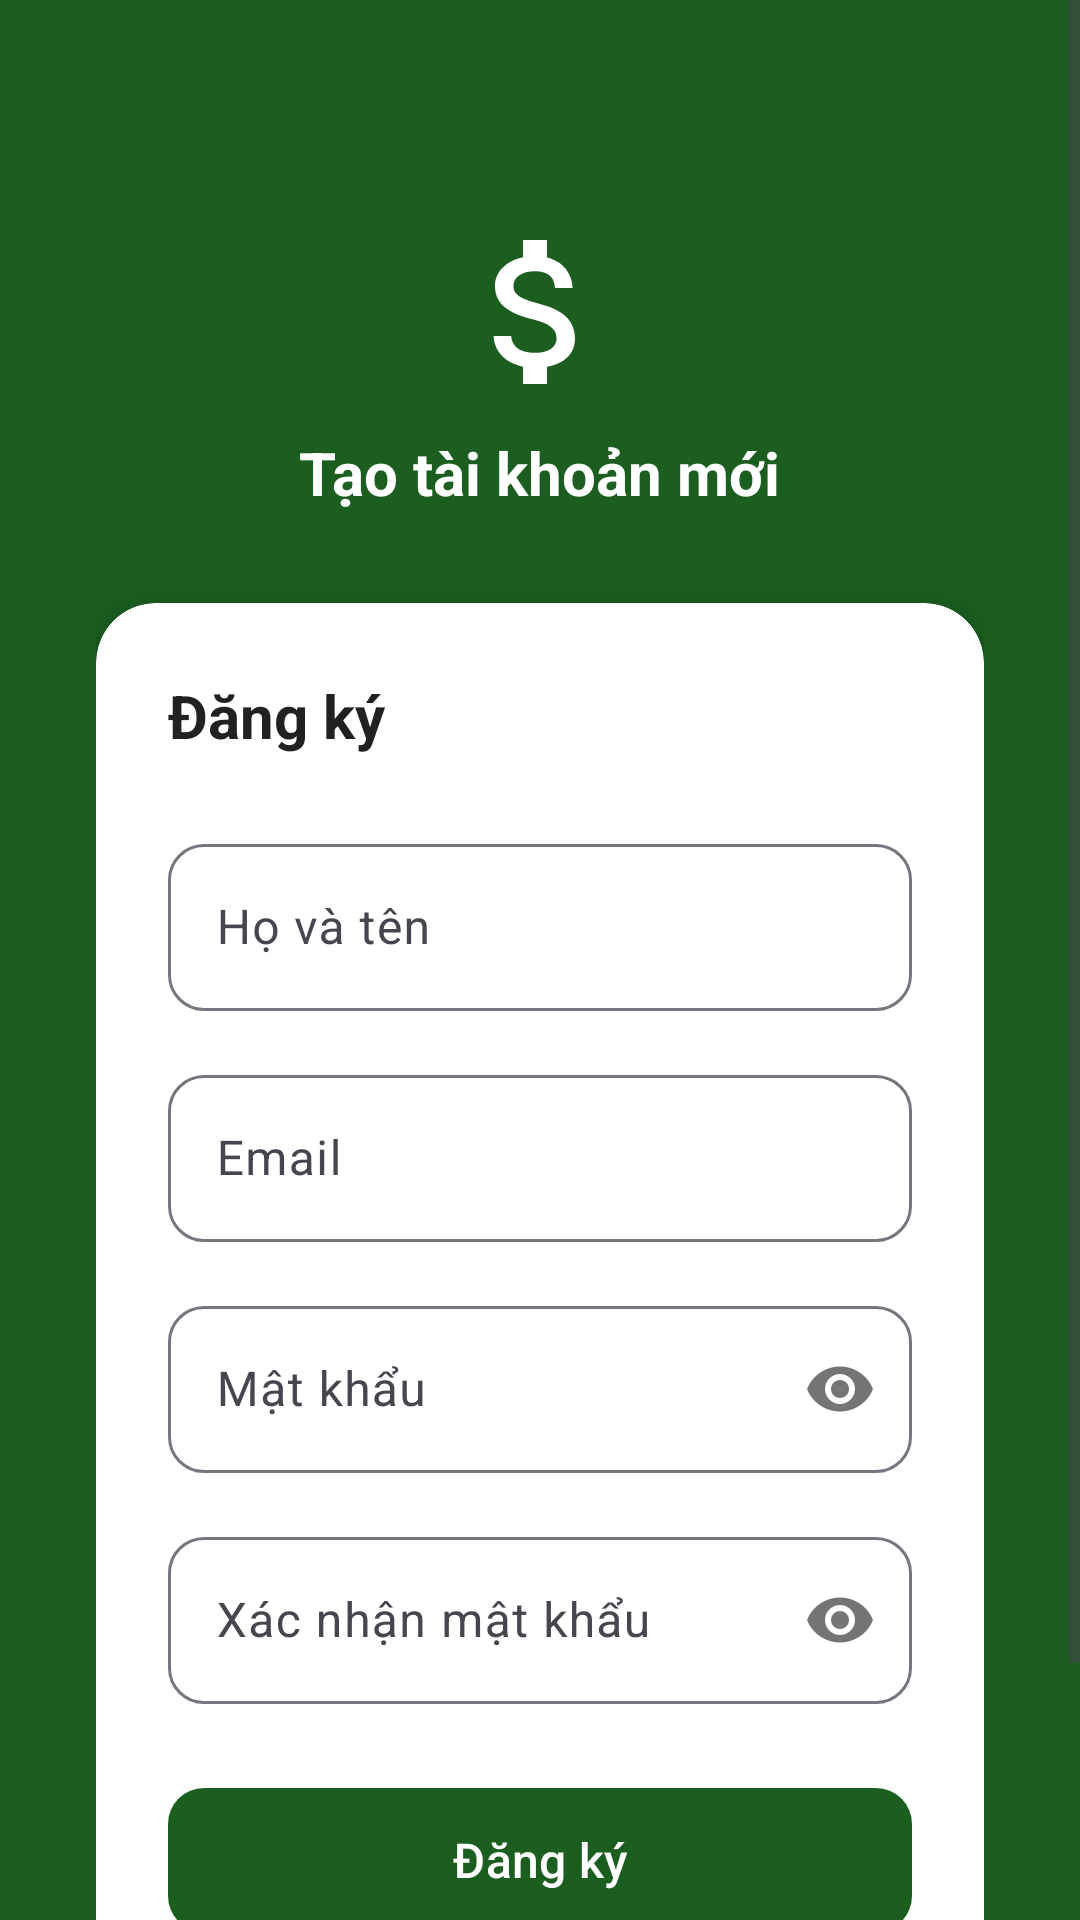

Produce the Android XML layout that renders to this screen, including the resource entries it uses.
<!-- AndroidManifest.xml: application theme Theme.AppQuanLyChiTieu -->
<!-- res/layout/activity_register.xml -->
<?xml version="1.0" encoding="utf-8"?>
<ScrollView xmlns:android="http://schemas.android.com/apk/res/android"
    xmlns:app="http://schemas.android.com/apk/res-auto"
    android:layout_width="match_parent"
    android:layout_height="match_parent"
    android:background="@color/primary"
    android:fillViewport="true">

    <LinearLayout
        android:layout_width="match_parent"
        android:layout_height="wrap_content"
        android:gravity="center_horizontal"
        android:orientation="vertical"
        android:padding="@dimen/spacing_xl">

        
        <LinearLayout
            android:layout_width="wrap_content"
            android:layout_height="wrap_content"
            android:gravity="center"
            android:orientation="vertical"
            android:layout_marginTop="40dp"
            android:layout_marginBottom="30dp">

            <ImageView
                android:layout_width="64dp"
                android:layout_height="64dp"
                android:src="@drawable/ic_salary"
                app:tint="@color/white"
                android:contentDescription="Logo" />

            <TextView
                android:layout_width="wrap_content"
                android:layout_height="wrap_content"
                android:layout_marginTop="@dimen/spacing_sm"
                android:text="Tạo tài khoản mới"
                android:textColor="@color/white"
                android:textSize="@dimen/text_title"
                android:textStyle="bold" />
        </LinearLayout>

        
        <androidx.cardview.widget.CardView
            android:layout_width="match_parent"
            android:layout_height="wrap_content"
            app:cardCornerRadius="20dp"
            app:cardElevation="8dp">

            <LinearLayout
                android:layout_width="match_parent"
                android:layout_height="wrap_content"
                android:orientation="vertical"
                android:padding="@dimen/spacing_lg">

                <TextView
                    android:layout_width="wrap_content"
                    android:layout_height="wrap_content"
                    android:text="Đăng ký"
                    android:textColor="@color/text_primary"
                    android:textSize="@dimen/text_title"
                    android:textStyle="bold" />

                
                <com.google.android.material.textfield.TextInputLayout
                    android:layout_width="match_parent"
                    android:layout_height="wrap_content"
                    android:layout_marginTop="@dimen/spacing_lg"
                    android:hint="Họ và tên"
                    style="@style/Widget.App.TextInput">

                    <com.google.android.material.textfield.TextInputEditText
                        android:id="@+id/et_name"
                        android:layout_width="match_parent"
                        android:layout_height="wrap_content"
                        android:inputType="textPersonName" />
                </com.google.android.material.textfield.TextInputLayout>

                
                <com.google.android.material.textfield.TextInputLayout
                    android:layout_width="match_parent"
                    android:layout_height="wrap_content"
                    android:layout_marginTop="@dimen/spacing_md"
                    android:hint="Email"
                    style="@style/Widget.App.TextInput">

                    <com.google.android.material.textfield.TextInputEditText
                        android:id="@+id/et_email"
                        android:layout_width="match_parent"
                        android:layout_height="wrap_content"
                        android:inputType="textEmailAddress" />
                </com.google.android.material.textfield.TextInputLayout>

                
                <com.google.android.material.textfield.TextInputLayout
                    android:layout_width="match_parent"
                    android:layout_height="wrap_content"
                    android:layout_marginTop="@dimen/spacing_md"
                    android:hint="Mật khẩu"
                    app:passwordToggleEnabled="true"
                    style="@style/Widget.App.TextInput">

                    <com.google.android.material.textfield.TextInputEditText
                        android:id="@+id/et_password"
                        android:layout_width="match_parent"
                        android:layout_height="wrap_content"
                        android:inputType="textPassword" />
                </com.google.android.material.textfield.TextInputLayout>

                
                <com.google.android.material.textfield.TextInputLayout
                    android:layout_width="match_parent"
                    android:layout_height="wrap_content"
                    android:layout_marginTop="@dimen/spacing_md"
                    android:hint="Xác nhận mật khẩu"
                    app:passwordToggleEnabled="true"
                    style="@style/Widget.App.TextInput">

                    <com.google.android.material.textfield.TextInputEditText
                        android:id="@+id/et_confirm_password"
                        android:layout_width="match_parent"
                        android:layout_height="wrap_content"
                        android:inputType="textPassword" />
                </com.google.android.material.textfield.TextInputLayout>

                
                <com.google.android.material.button.MaterialButton
                    android:id="@+id/btn_register"
                    android:layout_width="match_parent"
                    android:layout_height="56dp"
                    android:layout_marginTop="@dimen/spacing_lg"
                    android:text="Đăng ký"
                    android:textSize="@dimen/text_subtitle"
                    style="@style/Widget.App.Button.Primary" />

                
                <LinearLayout
                    android:layout_width="match_parent"
                    android:layout_height="wrap_content"
                    android:gravity="center"
                    android:layout_marginTop="@dimen/spacing_md"
                    android:orientation="horizontal">

                    <TextView
                        android:layout_width="wrap_content"
                        android:layout_height="wrap_content"
                        android:text="Đã có tài khoản? "
                        android:textColor="@color/text_secondary"
                        android:textSize="@dimen/text_body" />

                    <TextView
                        android:id="@+id/tv_login"
                        android:layout_width="wrap_content"
                        android:layout_height="wrap_content"
                        android:text="Đăng nhập"
                        android:textColor="@color/primary"
                        android:textSize="@dimen/text_body"
                        android:textStyle="bold" />
                </LinearLayout>
            </LinearLayout>
        </androidx.cardview.widget.CardView>

    </LinearLayout>
</ScrollView>
<!-- resources referenced by this layout -->
<resources>
  <color name="primary">#1B5E20</color>
  <color name="text_primary">#212121</color>
  <color name="text_secondary">#757575</color>
  <color name="white">#FFFFFFFF</color>
  <dimen name="spacing_lg">24dp</dimen>
  <dimen name="spacing_md">16dp</dimen>
  <dimen name="spacing_sm">8dp</dimen>
  <dimen name="spacing_xl">32dp</dimen>
  <dimen name="text_body">14sp</dimen>
  <dimen name="text_subtitle">16sp</dimen>
  <dimen name="text_title">20sp</dimen>
  <!-- drawable ic_salary (drawable) -->
  <vector xmlns:android="http://schemas.android.com/apk/res/android"
      android:width="24dp" android:height="24dp"
      android:viewportWidth="24" android:viewportHeight="24">
      <path android:fillColor="#4CAF50"
          android:pathData="M11.8,10.9c-2.27,-0.59 -3,-1.2 -3,-2.15 0,-1.09 1.01,-1.85 2.7,-1.85 1.78,0 2.44,0.85 2.5,2.1h2.21c-0.07,-1.72 -1.12,-3.3 -3.21,-3.81V3h-3v2.16c-1.94,0.42 -3.5,1.68 -3.5,3.61 0,2.31 1.91,3.46 4.7,4.13 2.5,0.6 3,1.48 3,2.41 0,0.69 -0.49,1.79 -2.7,1.79 -2.06,0 -2.87,-0.92 -2.98,-2.1h-2.2c0.12,2.19 1.76,3.42 3.68,3.83V21h3v-2.15c1.95,-0.37 3.5,-1.5 3.5,-3.55 0,-2.84 -2.43,-3.81 -4.7,-4.4z"/>
  </vector>
  <style name="Widget.App.Button.Primary" parent="Widget.Material3.Button">
          <item name="backgroundTint">@color/primary</item>
          <item name="android:textColor">@color/white</item>
          <item name="cornerRadius">12dp</item>
      </style>
  <style name="Widget.App.TextInput" parent="Widget.Material3.TextInputLayout.OutlinedBox">
          <item name="boxCornerRadiusTopStart">12dp</item>
          <item name="boxCornerRadiusTopEnd">12dp</item>
          <item name="boxCornerRadiusBottomStart">12dp</item>
          <item name="boxCornerRadiusBottomEnd">12dp</item>
      </style>
  <style name="Theme.AppQuanLyChiTieu" parent="Base.Theme.AppQuanLyChiTieu" />
  <style name="Base.Theme.AppQuanLyChiTieu" parent="Theme.Material3.DayNight.NoActionBar">
          <item name="colorPrimary">@color/primary</item>
          <item name="colorPrimaryDark">@color/primary_dark</item>
          <item name="colorOnPrimary">@color/on_primary</item>
          <item name="colorSecondary">@color/secondary</item>
          <item name="colorOnSecondary">@color/on_secondary</item>
          <item name="android:colorBackground">@color/background</item>
          <item name="colorSurface">@color/surface</item>
          <item name="colorOnSurface">@color/on_surface</item>
          <item name="android:statusBarColor">@color/primary_dark</item>
      </style>
  <color name="primary_dark">#003300</color>
  <color name="on_primary">#FFFFFF</color>
  <color name="secondary">#FF6F00</color>
  <color name="on_secondary">#FFFFFF</color>
  <color name="background">#F5F5F5</color>
  <color name="surface">#FFFFFF</color>
  <color name="on_surface">#1C1C1C</color>
</resources>
